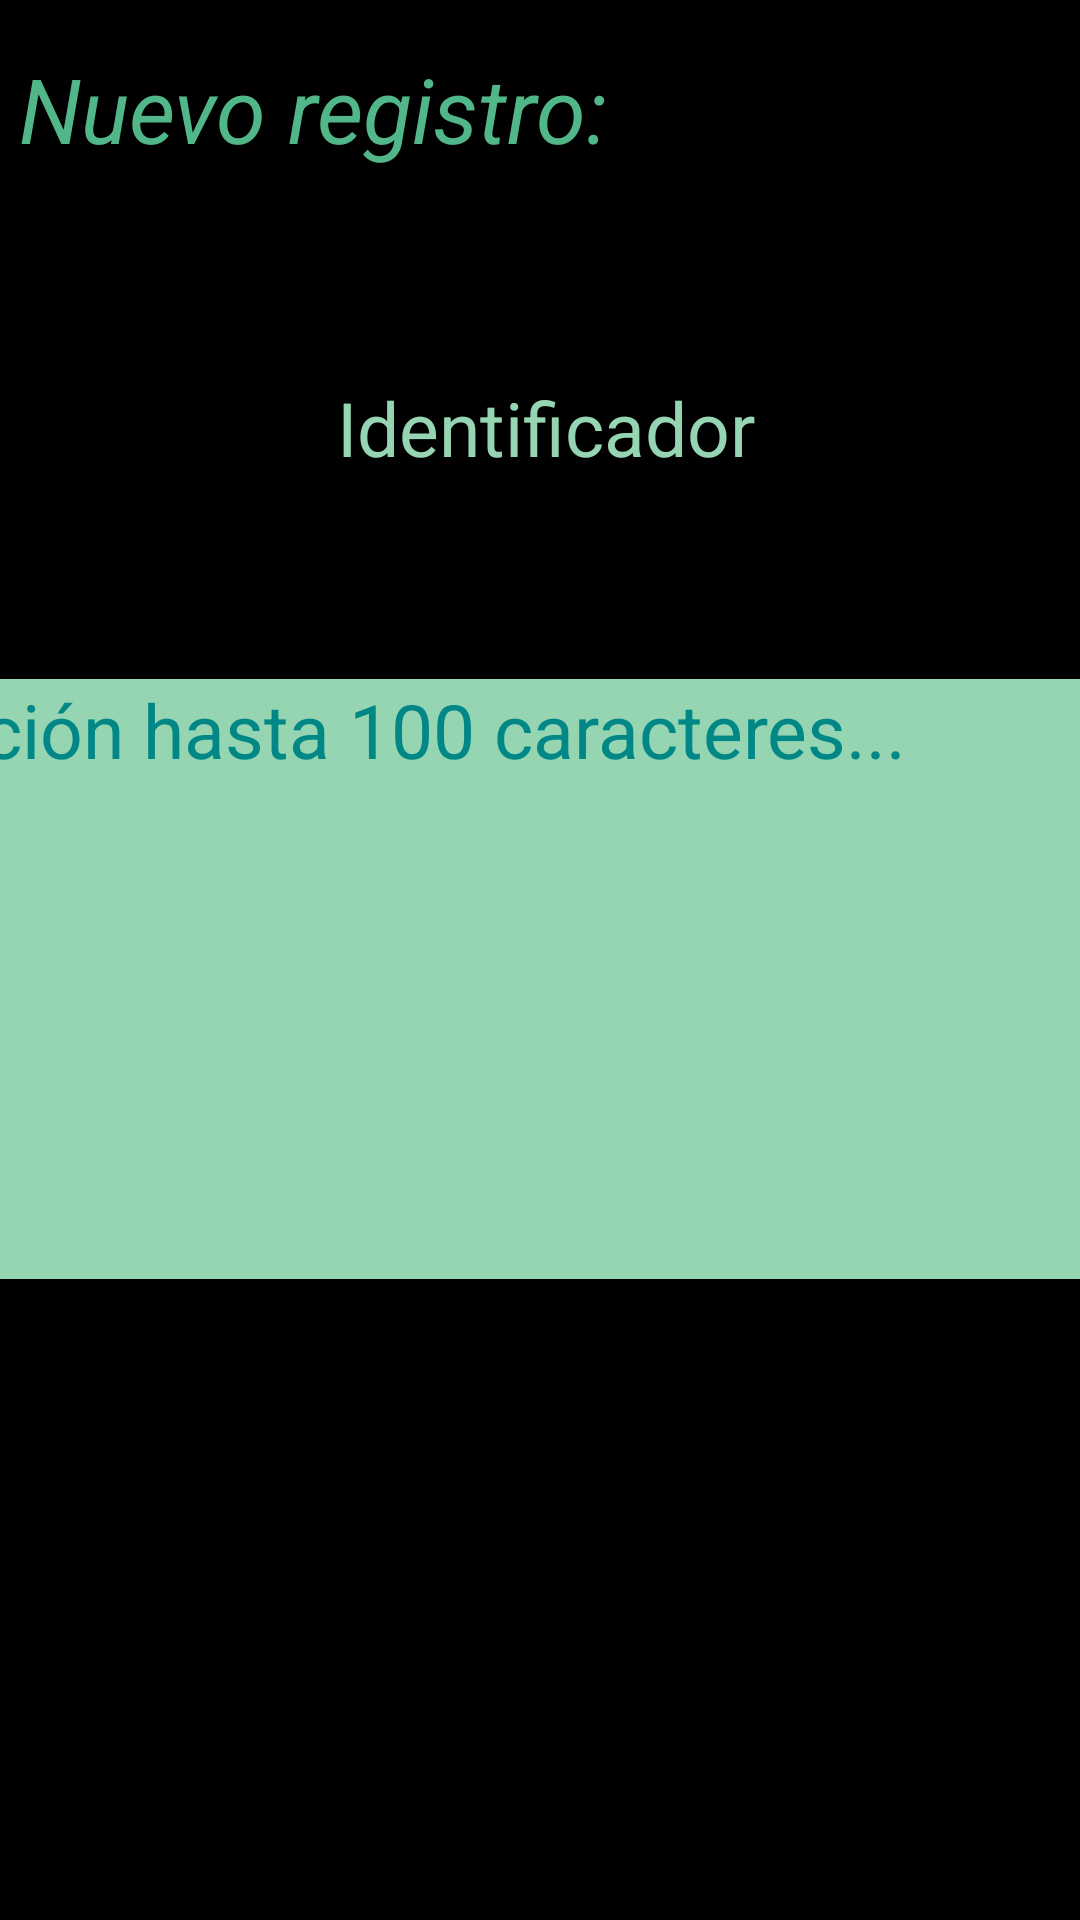

Reconstruct the res/layout file that produces this screen, plus the resources it refers to.
<!-- AndroidManifest.xml: application theme Theme.ApiLoginMsql -->
<!-- res/layout/activity_insert_cats.xml -->
<?xml version="1.0" encoding="utf-8"?>
<androidx.constraintlayout.widget.ConstraintLayout xmlns:android="http://schemas.android.com/apk/res/android"
    xmlns:app="http://schemas.android.com/apk/res-auto"
    xmlns:tools="http://schemas.android.com/tools"
    android:layout_width="match_parent"
    android:layout_height="match_parent"
    android:background="@color/black"
    tools:context=".InsertCats">

    <TextView
        android:id="@+id/textView"
        android:layout_width="wrap_content"
        android:layout_height="wrap_content"
        android:layout_marginTop="16dp"
        android:text="Nuevo registro:"
        android:textColor="@color/verde_ocean"
        android:textSize="30sp"
        android:textStyle="italic"
        app:layout_constraintEnd_toEndOf="parent"
        app:layout_constraintHorizontal_bias="0.039"
        app:layout_constraintStart_toStartOf="parent"
        app:layout_constraintTop_toTopOf="parent"
        tools:ignore="HardcodedText" />

    <EditText
        android:id="@+id/TxtId"
        android:layout_width="540dp"
        android:layout_height="50dp"
        android:layout_marginTop="60dp"
        android:ems="10"
        android:hint="Identificador"
        android:inputType="textPersonName"
        android:textAlignment="center"
        android:textColor="@color/verde_cla"
        android:textColorHint="@color/verde_cla"
        android:textSize="25sp"
        app:layout_constraintEnd_toEndOf="parent"
        app:layout_constraintHorizontal_bias="0.491"
        app:layout_constraintStart_toStartOf="parent"
        app:layout_constraintTop_toBottomOf="@+id/textView"
        tools:ignore="HardcodedText" />

    <EditText
        android:id="@+id/TxtDesc"
        android:layout_width="540dp"
        android:layout_height="200dp"
        android:layout_marginTop="60dp"
        android:background="@color/verde_cla"
        android:ems="10"
        android:gravity="start|top"
        android:hint="Descripción hasta 100 caracteres..."
        android:inputType="textMultiLine"
        android:textColor="@color/verde_dark"
        android:textColorHint="@color/teal_700"
        android:textSize="25sp"
        app:layout_constraintEnd_toEndOf="parent"
        app:layout_constraintStart_toStartOf="parent"
        app:layout_constraintTop_toBottomOf="@+id/TxtId"
        tools:ignore="HardcodedText" />

    <Spinner
        android:id="@+id/SpnTaga"
        android:layout_width="540dp"
        android:layout_height="50dp"
        android:layout_marginTop="70dp"
        app:layout_constraintEnd_toEndOf="parent"
        app:layout_constraintHorizontal_bias="0.468"
        app:layout_constraintStart_toStartOf="parent"
        app:layout_constraintTop_toBottomOf="@+id/TxtDesc" />

    <Spinner
        android:id="@+id/SpnTagb"
        android:layout_width="540dp"
        android:layout_height="50dp"
        android:layout_marginTop="30dp"
        app:layout_constraintEnd_toEndOf="parent"
        app:layout_constraintStart_toStartOf="parent"
        app:layout_constraintTop_toBottomOf="@+id/SpnTaga" />

    <Spinner
        android:id="@+id/SpnTagc"
        android:layout_width="540dp"
        android:layout_height="50dp"
        android:layout_marginTop="30dp"
        app:layout_constraintEnd_toEndOf="parent"
        app:layout_constraintHorizontal_bias="0.508"
        app:layout_constraintStart_toStartOf="parent"
        app:layout_constraintTop_toBottomOf="@+id/SpnTagb" />

    <Button
        android:id="@+id/BtnClear"
        android:layout_width="130dp"
        android:layout_height="65dp"
        android:layout_marginStart="70dp"
        android:layout_marginTop="60dp"
        android:text="Limpiar"
        android:textColor="@color/verde_dark"
        android:textSize="18sp"
        android:textStyle="italic"
        app:layout_constraintBottom_toBottomOf="parent"
        app:layout_constraintEnd_toStartOf="@+id/BtnOk"
        app:layout_constraintHorizontal_bias="0.0"
        app:layout_constraintStart_toStartOf="parent"
        app:layout_constraintTop_toBottomOf="@+id/SpnTagc"
        app:layout_constraintVertical_bias="0.01"
        tools:ignore="HardcodedText" />

    <Button
        android:id="@+id/BtnOk"
        android:layout_width="130dp"
        android:layout_height="65dp"
        android:layout_marginTop="60dp"
        android:layout_marginEnd="70dp"
        android:text="Aceptar"
        android:textColor="@color/verde_dark"
        android:textSize="18sp"
        android:textStyle="italic"
        app:layout_constraintBottom_toBottomOf="parent"
        app:layout_constraintEnd_toEndOf="parent"
        app:layout_constraintTop_toBottomOf="@+id/SpnTagc"
        app:layout_constraintVertical_bias="0.0"
        tools:ignore="HardcodedText" />

</androidx.constraintlayout.widget.ConstraintLayout>
<!-- resources referenced by this layout -->
<resources>
  <color name="black">#FF000000</color>
  <color name="teal_700">#FF018786</color>
  <color name="verde_cla">#95d5b2</color>
  <color name="verde_dark">#04100C</color>
  <color name="verde_ocean">#52b788</color>
  <style name="Theme.ApiLoginMsql" parent="Theme.MaterialComponents.DayNight.NoActionBar">
          
          <item name="colorPrimary">@color/verde_ocean</item>
          <item name="colorPrimaryVariant">@color/verde_ocean</item>
          <item name="colorOnPrimary">@color/verde_dark</item>
          
          <item name="colorSecondary">@color/teal_200</item>
          <item name="colorSecondaryVariant">@color/teal_700</item>
          <item name="colorOnSecondary">@color/black</item>
          
          <item name="android:statusBarColor" tools:targetApi="l">?attr/colorPrimaryVariant</item>
          
      </style>
  <color name="teal_200">#FF03DAC5</color>
</resources>
